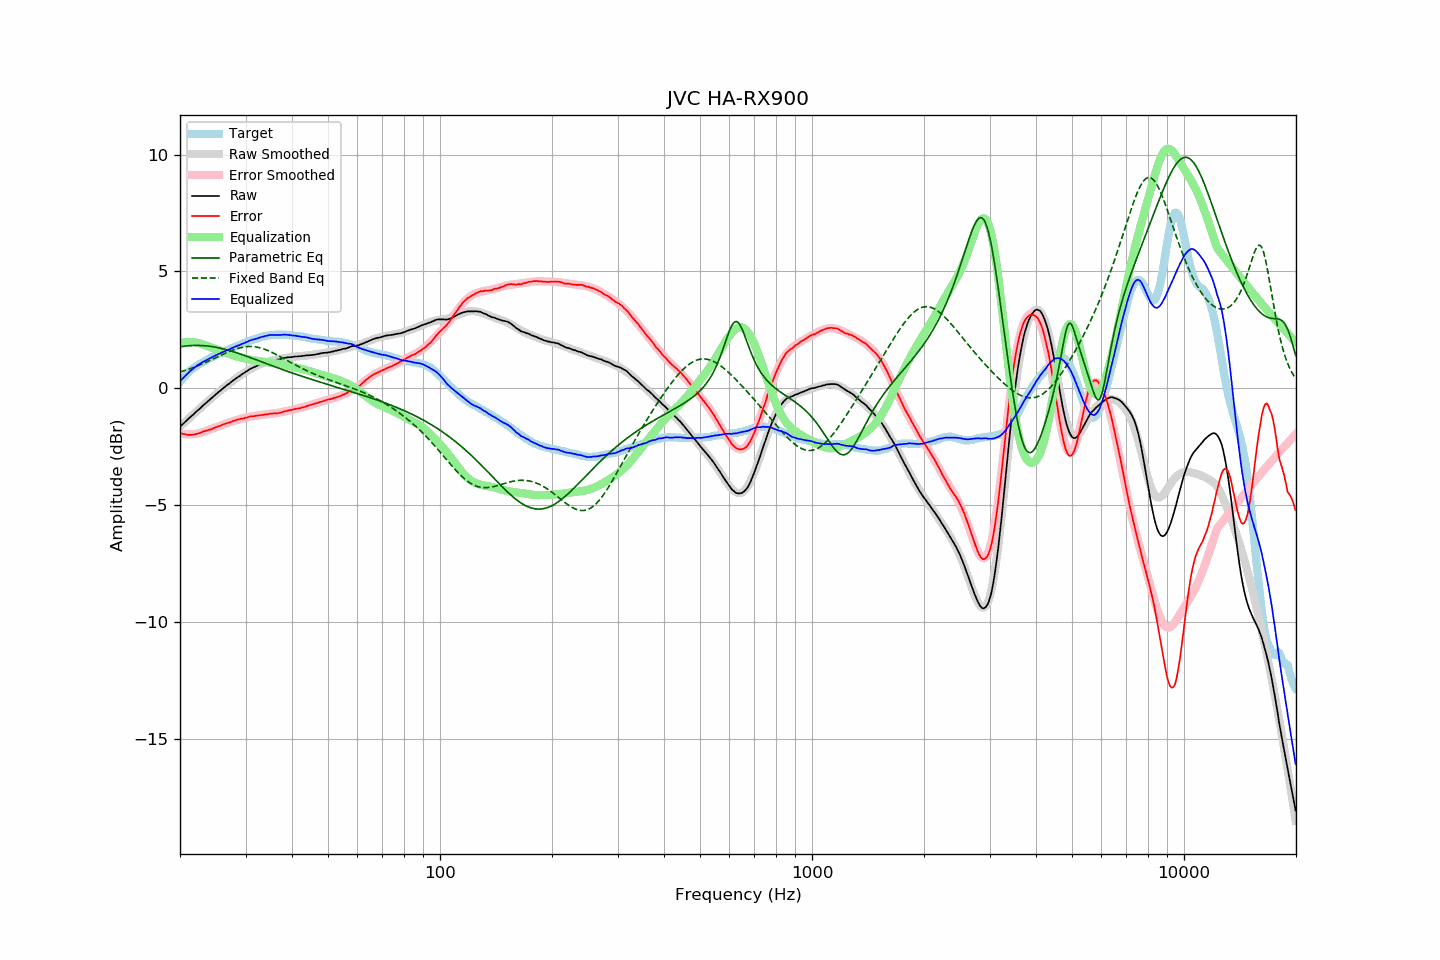

The file beside this chart, header and first rows:
frequency, raw, error, smoothed, error_smoothed, equalization, parametric_eq, fixed_band_eq, equalized_raw, equalized_smoothed, target
20.00, -1.65, -1.92, -1.65, -1.94, 1.94, 1.77, 0.70, 0.29, 0.30, 0.27
20.20, -1.58, -1.94, -1.58, -1.95, 1.95, 1.78, 0.72, 0.37, 0.37, 0.36
20.40, -1.52, -1.96, -1.52, -1.96, 1.96, 1.79, 0.74, 0.44, 0.44, 0.44
20.61, -1.45, -1.96, -1.45, -1.97, 1.97, 1.80, 0.76, 0.52, 0.52, 0.51
20.81, -1.39, -1.99, -1.39, -1.97, 1.97, 1.81, 0.78, 0.58, 0.58, 0.60
21.02, -1.32, -2.00, -1.33, -1.98, 1.98, 1.82, 0.81, 0.66, 0.65, 0.68
21.23, -1.26, -2.00, -1.26, -1.98, 1.98, 1.82, 0.83, 0.72, 0.71, 0.74
21.44, -1.20, -2.00, -1.20, -1.97, 1.97, 1.83, 0.85, 0.77, 0.77, 0.80
21.66, -1.14, -1.99, -1.14, -1.97, 1.97, 1.83, 0.88, 0.83, 0.83, 0.84
21.87, -1.08, -1.98, -1.08, -1.96, 1.96, 1.83, 0.90, 0.88, 0.89, 0.90
22.09, -1.01, -1.96, -1.01, -1.95, 1.95, 1.83, 0.93, 0.94, 0.94, 0.94
22.31, -0.95, -1.94, -0.95, -1.94, 1.94, 1.83, 0.96, 0.99, 0.99, 0.99
22.54, -0.89, -1.92, -0.89, -1.92, 1.92, 1.83, 0.99, 1.03, 1.03, 1.03
22.76, -0.83, -1.90, -0.83, -1.90, 1.90, 1.83, 1.02, 1.07, 1.07, 1.07
22.99, -0.76, -1.86, -0.77, -1.88, 1.88, 1.82, 1.04, 1.12, 1.11, 1.10
23.22, -0.70, -1.84, -0.70, -1.86, 1.86, 1.82, 1.07, 1.15, 1.15, 1.14
23.45, -0.64, -1.82, -0.64, -1.83, 1.83, 1.81, 1.11, 1.19, 1.19, 1.18
23.69, -0.58, -1.80, -0.58, -1.81, 1.81, 1.81, 1.14, 1.22, 1.23, 1.22
23.92, -0.52, -1.78, -0.52, -1.78, 1.78, 1.80, 1.17, 1.26, 1.26, 1.26
24.16, -0.46, -1.77, -0.46, -1.76, 1.76, 1.79, 1.20, 1.29, 1.30, 1.31
24.40, -0.40, -1.74, -0.40, -1.73, 1.73, 1.78, 1.23, 1.33, 1.33, 1.34
24.65, -0.34, -1.71, -0.34, -1.70, 1.70, 1.77, 1.27, 1.36, 1.36, 1.37
24.89, -0.28, -1.68, -0.28, -1.68, 1.68, 1.76, 1.30, 1.40, 1.40, 1.40
25.14, -0.22, -1.65, -0.22, -1.65, 1.65, 1.74, 1.33, 1.43, 1.43, 1.43
25.39, -0.16, -1.62, -0.17, -1.63, 1.63, 1.73, 1.36, 1.47, 1.46, 1.46
25.65, -0.11, -1.61, -0.11, -1.60, 1.60, 1.71, 1.40, 1.49, 1.50, 1.50
25.91, -0.05, -1.57, -0.05, -1.58, 1.58, 1.70, 1.43, 1.53, 1.53, 1.52
26.16, 0.01, -1.54, 0.01, -1.55, 1.55, 1.68, 1.46, 1.56, 1.56, 1.55
26.43, 0.06, -1.53, 0.06, -1.53, 1.53, 1.66, 1.49, 1.58, 1.59, 1.59
26.69, 0.12, -1.50, 0.12, -1.50, 1.50, 1.65, 1.52, 1.62, 1.62, 1.62
26.96, 0.17, -1.48, 0.17, -1.48, 1.48, 1.63, 1.55, 1.64, 1.65, 1.64
27.23, 0.22, -1.47, 0.22, -1.45, 1.45, 1.61, 1.58, 1.67, 1.68, 1.68
27.50, 0.28, -1.43, 0.27, -1.43, 1.43, 1.59, 1.61, 1.71, 1.71, 1.71
27.77, 0.33, -1.40, 0.33, -1.41, 1.41, 1.57, 1.64, 1.74, 1.74, 1.73
28.05, 0.38, -1.39, 0.38, -1.39, 1.39, 1.54, 1.66, 1.77, 1.77, 1.77
28.33, 0.43, -1.36, 0.43, -1.37, 1.37, 1.52, 1.69, 1.80, 1.80, 1.79
28.62, 0.48, -1.34, 0.48, -1.35, 1.35, 1.50, 1.71, 1.82, 1.82, 1.82
28.90, 0.52, -1.34, 0.53, -1.33, 1.33, 1.48, 1.73, 1.85, 1.85, 1.85
29.19, 0.57, -1.30, 0.57, -1.31, 1.31, 1.45, 1.74, 1.88, 1.88, 1.87
29.48, 0.62, -1.30, 0.62, -1.29, 1.29, 1.43, 1.76, 1.91, 1.91, 1.92
29.78, 0.66, -1.28, 0.66, -1.27, 1.27, 1.40, 1.77, 1.93, 1.94, 1.94
30.08, 0.71, -1.26, 0.71, -1.26, 1.26, 1.38, 1.78, 1.97, 1.96, 1.97
30.38, 0.75, -1.25, 0.75, -1.24, 1.24, 1.35, 1.78, 1.99, 1.99, 1.99
30.68, 0.80, -1.22, 0.79, -1.23, 1.23, 1.33, 1.79, 2.03, 2.02, 2.02
30.99, 0.84, -1.20, 0.83, -1.22, 1.22, 1.30, 1.79, 2.05, 2.04, 2.04
31.30, 0.87, -1.20, 0.86, -1.20, 1.20, 1.28, 1.78, 2.07, 2.07, 2.07
31.61, 0.90, -1.20, 0.90, -1.19, 1.19, 1.25, 1.78, 2.09, 2.09, 2.10
31.93, 0.93, -1.18, 0.94, -1.18, 1.18, 1.23, 1.77, 2.11, 2.12, 2.11
32.24, 0.96, -1.17, 0.97, -1.17, 1.17, 1.20, 1.76, 2.13, 2.14, 2.13
32.57, 1.00, -1.16, 1.00, -1.16, 1.16, 1.18, 1.74, 2.16, 2.16, 2.16
32.89, 1.03, -1.16, 1.03, -1.15, 1.15, 1.15, 1.73, 2.18, 2.18, 2.18
33.22, 1.06, -1.14, 1.06, -1.14, 1.14, 1.12, 1.71, 2.20, 2.20, 2.20
33.55, 1.08, -1.14, 1.08, -1.13, 1.13, 1.10, 1.68, 2.21, 2.21, 2.22
33.89, 1.11, -1.12, 1.10, -1.13, 1.13, 1.07, 1.66, 2.23, 2.23, 2.22
34.23, 1.13, -1.12, 1.12, -1.12, 1.12, 1.05, 1.63, 2.25, 2.24, 2.25
34.57, 1.15, -1.11, 1.14, -1.11, 1.11, 1.02, 1.60, 2.26, 2.26, 2.26
34.92, 1.18, -1.09, 1.16, -1.10, 1.10, 0.99, 1.57, 2.28, 2.27, 2.26
35.27, 1.19, -1.09, 1.18, -1.09, 1.09, 0.97, 1.54, 2.28, 2.27, 2.28
35.62, 1.20, -1.08, 1.20, -1.08, 1.08, 0.94, 1.51, 2.28, 2.28, 2.28
35.97, 1.21, -1.07, 1.21, -1.07, 1.07, 0.92, 1.47, 2.28, 2.29, 2.28
... 635 more rows
